Run: headless pygame with SDL's dummy video driver; simulated clock (each Clock.tick advances the game by its frame time, no real sleeping); random seed 0; keys injected as events and as key.get_pressed() state; no mouse input.
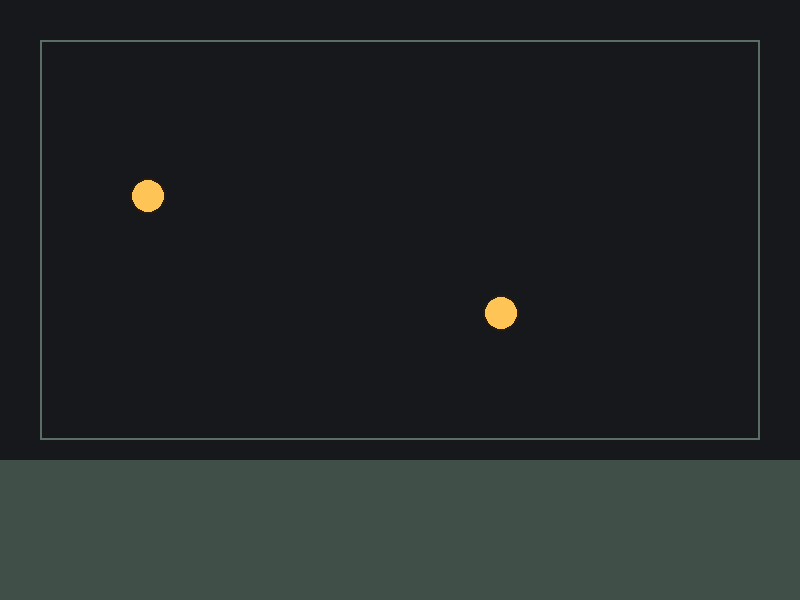
Frame 1 of 4 · flips 1–60 · no input
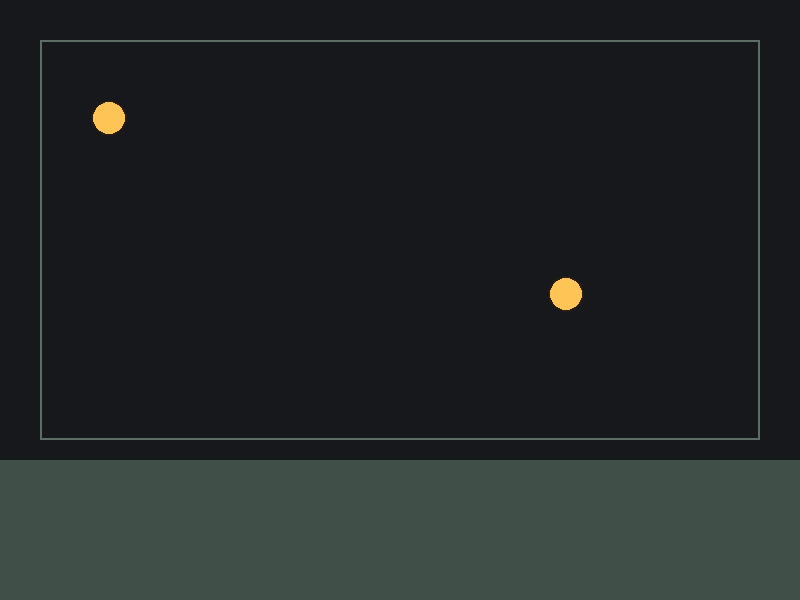
Frame 2 of 4 · flips 61–180 · tapped SPACE, RETURN · held RIGHT (→), D
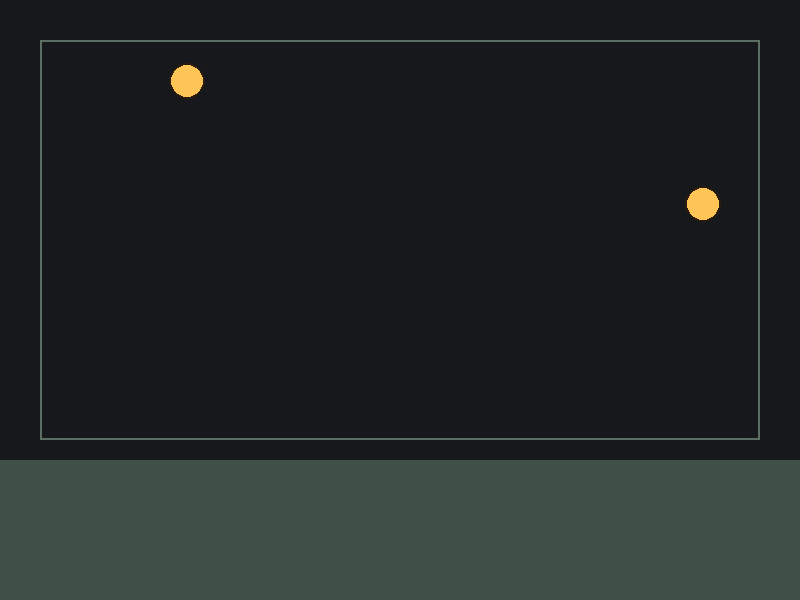
Frame 3 of 4 · flips 181–300 · held DOWN (↓), S
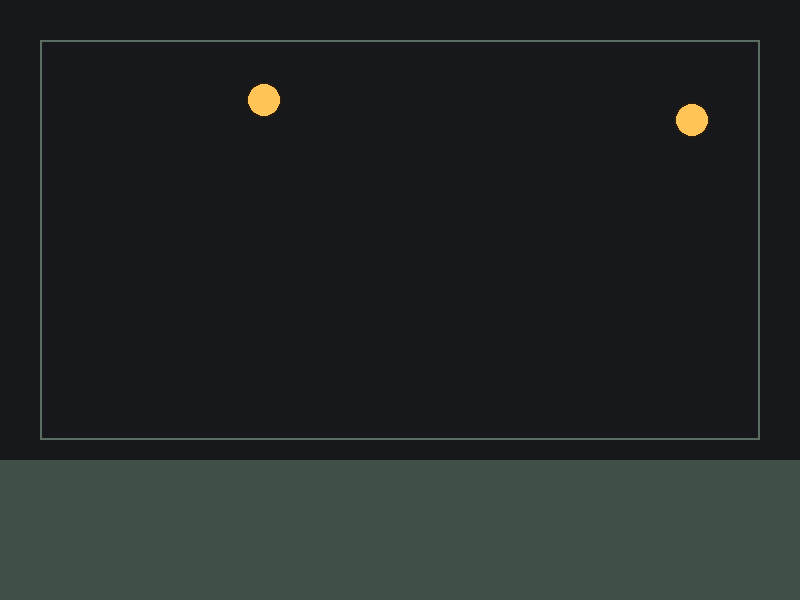
Frame 4 of 4 · flips 301–420 · held LEFT (←), A, UP (↑), W

The pygame program that drew these frames:

import random
from dataclasses import dataclass
from typing import Tuple

import pygame

SCREEN_WIDTH = 800
SCREEN_HEIGHT = 600
FLOOR_HEIGHT = 140
BG_COLOR = (22, 24, 28)
FLOOR_COLOR = (64, 80, 72)
NPC_COLOR = (255, 196, 86)
NPC_OUTLINE = (40, 28, 14)


@dataclass
class Npc:
    position: pygame.Vector2
    velocity: pygame.Vector2
    radius: int
    wander_timer: float

    def update(self, dt: float, bounds: pygame.Rect) -> None:
        self.wander_timer -= dt
        if self.wander_timer <= 0:
            angle = random.uniform(0, 360)
            speed = random.uniform(30, 90)
            self.velocity = pygame.Vector2(speed, 0).rotate(angle)
            self.wander_timer = random.uniform(0.8, 2.0)

        self.position += self.velocity * dt

        if self.position.x - self.radius < bounds.left:
            self.position.x = bounds.left + self.radius
            self.velocity.x *= -1
        if self.position.x + self.radius > bounds.right:
            self.position.x = bounds.right - self.radius
            self.velocity.x *= -1
        if self.position.y - self.radius < bounds.top:
            self.position.y = bounds.top + self.radius
            self.velocity.y *= -1
        if self.position.y + self.radius > bounds.bottom:
            self.position.y = bounds.bottom - self.radius
            self.velocity.y *= -1

    def draw(self, surface: pygame.Surface) -> None:
        pygame.draw.circle(surface, NPC_COLOR, self.position, self.radius)
        pygame.draw.circle(surface, NPC_OUTLINE, self.position, self.radius, 2)


def create_npc(start: Tuple[int, int]) -> Npc:
    velocity = pygame.Vector2(random.uniform(-50, 50), random.uniform(-50, 50))
    return Npc(position=pygame.Vector2(start), velocity=velocity, radius=18, wander_timer=0.0)


def main() -> None:
    pygame.init()
    screen = pygame.display.set_mode((SCREEN_WIDTH, SCREEN_HEIGHT))
    pygame.display.set_caption("GameAXI: NPC Playground")
    clock = pygame.time.Clock()

    play_area = pygame.Rect(40, 40, SCREEN_WIDTH - 80, SCREEN_HEIGHT - FLOOR_HEIGHT - 60)
    npcs = [create_npc((200, 200)), create_npc((520, 260))]

    running = True
    while running:
        dt = clock.tick(60) / 1000.0
        for event in pygame.event.get():
            if event.type == pygame.QUIT:
                running = False

        for npc in npcs:
            npc.update(dt, play_area)

        screen.fill(BG_COLOR)
        pygame.draw.rect(screen, FLOOR_COLOR, (0, SCREEN_HEIGHT - FLOOR_HEIGHT, SCREEN_WIDTH, FLOOR_HEIGHT))
        pygame.draw.rect(screen, (90, 110, 100), play_area, 2)

        for npc in npcs:
            npc.draw(screen)

        pygame.display.flip()

    pygame.quit()


if __name__ == "__main__":
    main()
